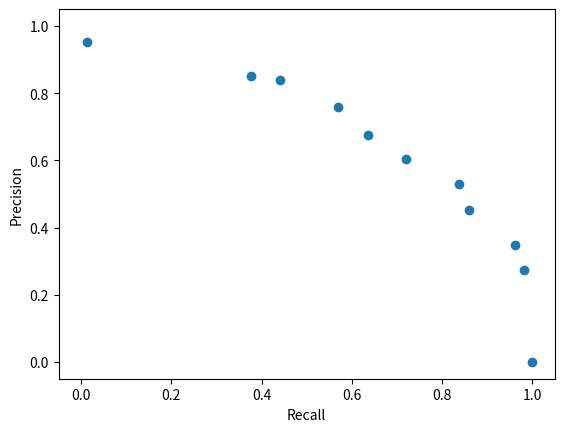

The matplotlib source for this figure:
import csv
import numpy as np
import matplotlib.pyplot as plt

def plot_data(csv_file_path: str):
    # load data
    results = []
    with open(csv_file_path) as result_csv:
        csv_reader = csv.reader(result_csv, delimiter=',')
        next(csv_reader)
        for row in csv_reader:
            if row != []:
                results.append([float(el) for el in row])
        results = np.stack(results,axis=1)
    nx, ny = results[0,:], results[1,:]

    # plot precision-recall curve
    plt.scatter(nx,ny)
    plt.ylim([-0.05, 1.05])
    plt.xlim([-0.05, 1.05])
    plt.xlabel('Recall')
    plt.ylabel('Precision')
    plt.show()

"""
    | 1 - For some reason the plot is not showing correctly, can you find out what is going wrong?
    | Ans: The problems are that the plot is stacking the data in the csv file in a row-size 1-D dimensional array, hence why showing it with a shape of a regression line,
    | the other problem is that the numbers of the rows in the data are being saved as strings instead of floats, making not plt not recognizing the points depicted and since
    | we are slicing the array through the it's second index, the x and y coordinates end up being switched instead of the correct ones.
    | 2 -  How could this be fixed?
    | Ans: In order to fix this, we must add a loop to convert the elements of the row of the data to a float so that they can be recognized in the plot, define the axis as 1
    | in the np.stack in order to get a column size 2-D array and slice the array through it's first index axis in order to get the correct plot, we desire
"""

f = open("data_file.csv", "w")
w = csv.writer(f)
_ = w.writerow(["precision", "recall"])
w.writerows([[0.013,0.951],
            [0.376,0.851],
            [0.441,0.839],
            [0.570,0.758],
            [0.635,0.674],
            [0.721,0.604],
            [0.837,0.531],
            [0.860,0.453],
            [0.962,0.348],
            [0.982,0.273],
            [1.0,0.0]])
f.close()
plot_data('data_file.csv')
